Image classification data set "plantvillage" (SnaetWarre/Research_Project_Rust_Semi-Supervised_Learning on GitHub). Class labels (14): apple apple scab, apple black rot, apple cedar apple rust, cherry including sour healthy, corn (maize) cercospora leaf spot gray leaf spot, corn maize northern leaf blight, grape healthy, peach healthy, pepper bell bacterial spot, potato healthy, raspberry healthy, strawberry healthy, tomato leaf mold, tomato mosaic virus.

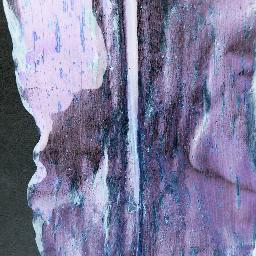
Label: corn (maize) cercospora leaf spot gray leaf spot

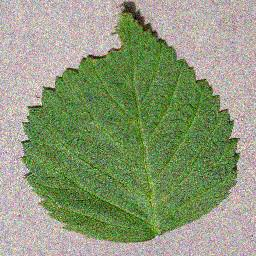
Label: raspberry healthy

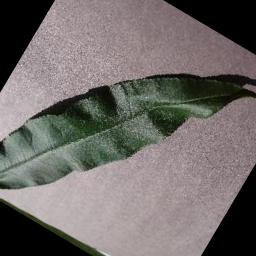
Label: peach healthy

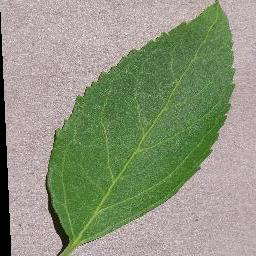
Label: cherry including sour healthy

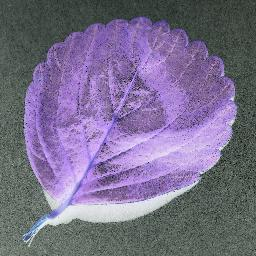
Label: strawberry healthy

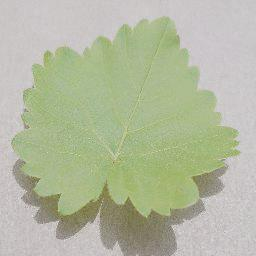
Label: grape healthy
